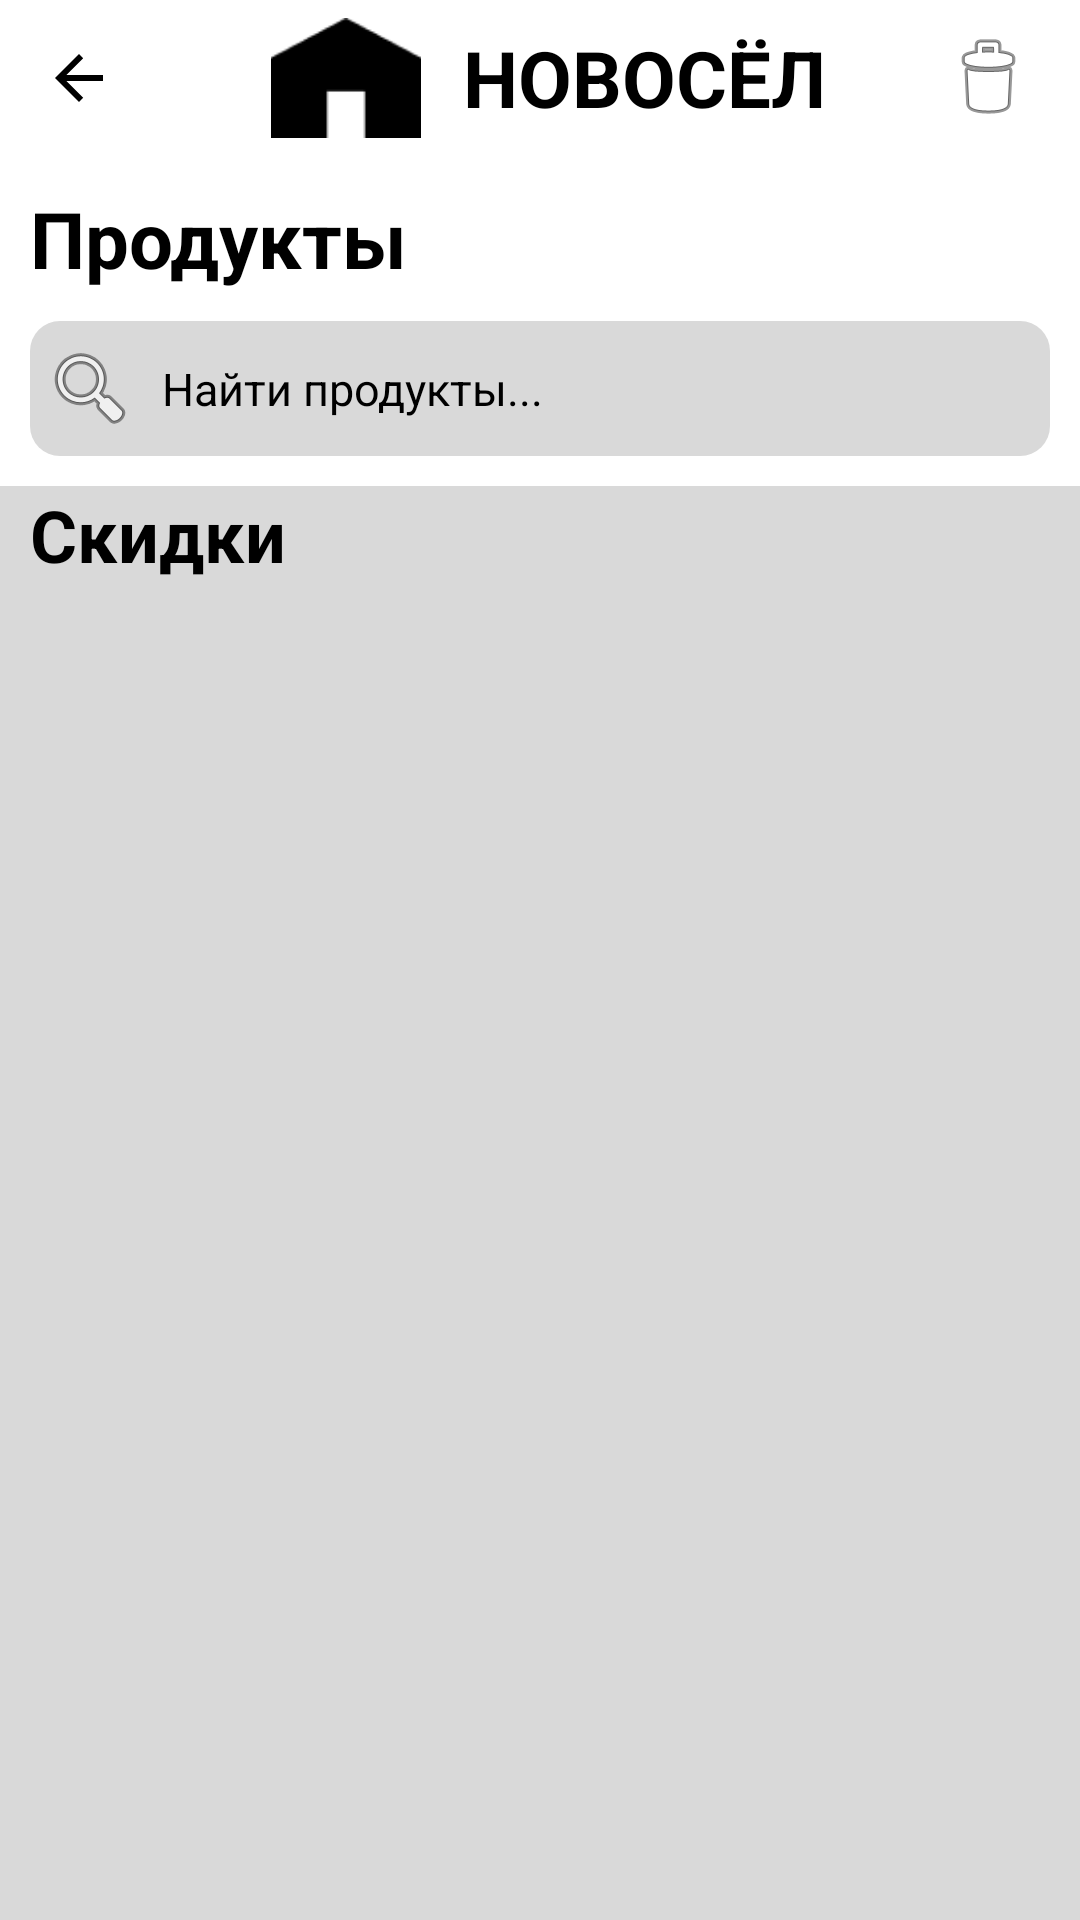

Here is an Android app screen rendered from its layout file. Give the layout XML and the strings, colors and styles it references.
<!-- AndroidManifest.xml: application theme Theme.ProductShop -->
<!-- res/layout/skidka.xml -->
<?xml version="1.0" encoding="utf-8"?>
<androidx.constraintlayout.widget.ConstraintLayout xmlns:android="http://schemas.android.com/apk/res/android"
    android:layout_width="match_parent"
    android:layout_height="match_parent"
    xmlns:app="http://schemas.android.com/apk/res-auto">

    <LinearLayout
        android:layout_width="match_parent"
        android:layout_height="match_parent"
        android:orientation="vertical"
        app:layout_constraintEnd_toEndOf="parent"
        app:layout_constraintStart_toStartOf="parent"
        app:layout_constraintTop_toTopOf="parent">

        <LinearLayout
            android:layout_width="match_parent"
            android:layout_height="wrap_content"
            android:background="@color/white"
            android:orientation="vertical">

            <LinearLayout
                android:layout_width="match_parent"
                android:layout_height="wrap_content"
                android:background="@color/white"
                android:orientation="horizontal">

                <LinearLayout
                    android:layout_width="wrap_content"
                    android:layout_height="match_parent"
                    android:layout_weight="0.1"
                    android:gravity="left|center_vertical"
                    android:orientation="vertical">

                    <ImageButton
                        android:id="@+id/imageButton"
                        android:layout_width="match_parent"
                        android:layout_height="wrap_content"
                        android:backgroundTint="#00000000"
                        android:tint="#000000"
                        app:srcCompat="?attr/actionModeCloseDrawable" />

                </LinearLayout>

                <LinearLayout
                    android:layout_width="wrap_content"
                    android:layout_height="match_parent"
                    android:layout_weight="1"
                    android:gravity="center"
                    android:orientation="horizontal">

                    <ImageView
                        android:id="@+id/imageView6"
                        android:layout_width="wrap_content"
                        android:layout_height="40dp"
                        app:srcCompat="@drawable/ic" />

                    <TextView
                        android:id="@+id/textView7"
                        android:layout_width="wrap_content"
                        android:layout_height="wrap_content"
                        android:text="@string/name"
                        android:textColor="#000000"
                        android:textSize="26sp"
                        android:textStyle="bold" />

                </LinearLayout>

                <LinearLayout
                    android:layout_width="wrap_content"
                    android:layout_height="match_parent"
                    android:layout_weight="0.1"
                    android:gravity="right|center_horizontal|center_vertical"
                    android:orientation="vertical">

                    <ImageButton
                        android:id="@+id/imageButton2"
                        android:layout_width="match_parent"
                        android:layout_height="wrap_content"
                        android:backgroundTint="#00FFFFFF"
                        app:srcCompat="@android:drawable/ic_menu_delete" />
                </LinearLayout>
            </LinearLayout>

            <LinearLayout
                android:layout_width="match_parent"
                android:layout_height="match_parent"
                android:layout_marginLeft="10dp"
                android:layout_marginTop="10dp"
                android:background="@color/white"
                android:orientation="vertical">

                <TextView
                    android:id="@+id/textView8"
                    android:layout_width="match_parent"
                    android:layout_height="wrap_content"
                    android:text="@string/products"
                    android:textColor="#000000"
                    android:textSize="26sp"
                    android:textStyle="bold" />

                <EditText
                    android:id="@+id/home_search"
                    android:layout_width="match_parent"
                    android:layout_height="45dp"
                    android:layout_marginLeft="0dp"
                    android:layout_marginTop="10dp"
                    android:layout_marginRight="10dp"
                    android:background="@drawable/rectangle"
                    android:drawableLeft="@android:drawable/ic_menu_search"
                    android:drawablePadding="8dp"
                    android:hint="Найти продукты..."
                    android:imeActionLabel="Search"
                    android:imeOptions="actionSearch"
                    android:inputType="textCapSentences"
                    android:paddingLeft="4dp"
                    android:textColor="@android:color/black"
                    android:textColorHint="@android:color/black"
                    android:textSize="15sp" />

                <Space
                    android:layout_width="match_parent"
                    android:layout_height="10dp" />
            </LinearLayout>
        </LinearLayout>

        <LinearLayout
            android:layout_width="match_parent"
            android:layout_height="match_parent"
            android:background="#D9D9D9"
            android:orientation="vertical">

            <TextView
                android:id="@+id/textView6"
                android:layout_width="match_parent"
                android:layout_height="wrap_content"
                android:layout_marginHorizontal="10dp"
                android:text="@string/discount"
                android:textColor="#000000"
                android:textSize="24sp"
                android:textStyle="bold" />

            <androidx.recyclerview.widget.RecyclerView
                android:id="@+id/rec_skid"
                android:layout_width="match_parent"
                android:layout_height="match_parent"
                android:layout_marginHorizontal="10dp"
                android:layout_marginTop="7dp" />

        </LinearLayout>
    </LinearLayout>
</androidx.constraintlayout.widget.ConstraintLayout>
<!-- resources referenced by this layout -->
<resources>
  <!-- drawable ic: png bitmap (drawable, 445 bytes) -->
  <!-- drawable rectangle (drawable) -->
  <?xml version="1.0" encoding="utf-8"?>
  <shape xmlns:android="http://schemas.android.com/apk/res/android"
      android:shape="rectangle" android:padding="10dp">
      <corners android:radius="10dp"/>
      <solid android:color="#D9D9D9"/>
  </shape>
  <string name="discount">Скидки</string>
  <string name="name">НОВОСЁЛ</string>
  <string name="products">Продукты</string>
  <style name="Theme.ProductShop" parent="Theme.MaterialComponents.Light.NoActionBar">
          
          <item name="colorPrimary">@color/purple_500</item>
          <item name="colorPrimaryVariant">@color/purple_700</item>
          <item name="colorOnPrimary">@color/white</item>
          
          <item name="colorSecondary">@color/teal_200</item>
          <item name="colorSecondaryVariant">@color/teal_700</item>
          <item name="colorOnSecondary">@color/black</item>
          
          <item name="android:statusBarColor">?attr/colorPrimaryVariant</item>
          
      </style>
  <!-- not gathered from this repository: default colours our renderer supplied (Android Studio template values) -->
  <color name="purple_500">#FF6200EE</color>
  <color name="purple_700">#FF3700B3</color>
  <color name="teal_200">#FF03DAC5</color>
  <color name="teal_700">#FF018786</color>
  <color name="black">#FF000000</color>
  <color name="white">#FFFFFFFF</color>
</resources>
